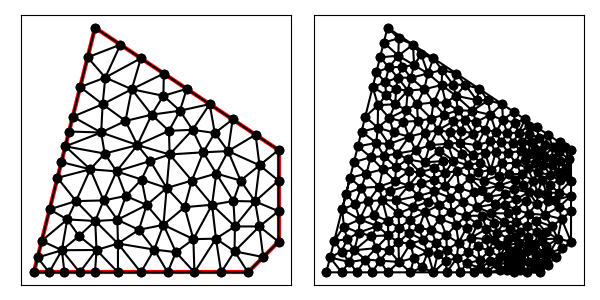

Values plotted in this chart, from the file beside it:
1.300000000000000000e+01, 6.000000000000000000e+00, 1.400000000000000000e+01, 7.000000000000000000e+00, 1.400000000000000000e+01, 8.000000000000000000e+00, 1.400000000000000000e+01, 1.000000000000000000e+01, 8.000000000000000000e+00, 1.400000000000000000e+01, 6.000000000000000000e+00, 6.000000000000000000e+00, 1.257357785011237716e+01, 7.500000000000000000e+00, 1.323319122224768840e+01, 8.318049917403108395e+00, 1.252494128525685646e+01, 8.331686105971986223e+00, 1.277723678587230616e+01, 8.049912007791698798e+00, 0.000000000000000000e+00, 1.007561606539016524e-01
1.300000000000000000e+01, 6.000000000000000000e+00, 1.400000000000000000e+01, 7.000000000000000000e+00, 1.400000000000000000e+01, 8.000000000000000000e+00, 1.400000000000000000e+01, 1.000000000000000000e+01, 8.000000000000000000e+00, 1.400000000000000000e+01, 6.000000000000000000e+00, 6.000000000000000000e+00, 1.275980392156862742e+01, 9.000000000000000000e+00, 1.337990196078431282e+01, 9.500000000000000000e+00, 1.235083219334245364e+01, 9.963748290013679565e+00, 1.283017935856513247e+01, 9.487916096671225930e+00, 0.000000000000000000e+00, 5.554096307408851185e-02
1.300000000000000000e+01, 6.000000000000000000e+00, 1.400000000000000000e+01, 7.000000000000000000e+00, 1.400000000000000000e+01, 8.000000000000000000e+00, 1.400000000000000000e+01, 1.000000000000000000e+01, 8.000000000000000000e+00, 1.400000000000000000e+01, 6.000000000000000000e+00, 6.000000000000000000e+00, 1.257357785011237716e+01, 7.500000000000000000e+00, 1.337442076673072222e+01, 7.500000000000000000e+00, 1.323319122224768840e+01, 8.318049917403108395e+00, 1.306039661303026378e+01, 7.772683305801035836e+00, 0.000000000000000000e+00, 1.044350922564421386e-01
1.300000000000000000e+01, 6.000000000000000000e+00, 1.400000000000000000e+01, 7.000000000000000000e+00, 1.400000000000000000e+01, 8.000000000000000000e+00, 1.400000000000000000e+01, 1.000000000000000000e+01, 8.000000000000000000e+00, 1.400000000000000000e+01, 6.000000000000000000e+00, 6.000000000000000000e+00, 1.252494128525685646e+01, 8.331686105971986223e+00, 1.196323529411764852e+01, 9.230620665769237121e+00, 1.182714427167218219e+01, 8.209689193230261139e+00, 1.210510695034889572e+01, 8.590665321657160902e+00, 0.000000000000000000e+00, 1.007561606539016524e-01
1.300000000000000000e+01, 6.000000000000000000e+00, 1.400000000000000000e+01, 7.000000000000000000e+00, 1.400000000000000000e+01, 8.000000000000000000e+00, 1.400000000000000000e+01, 1.000000000000000000e+01, 8.000000000000000000e+00, 1.400000000000000000e+01, 6.000000000000000000e+00, 6.000000000000000000e+00, 1.337442076673072222e+01, 7.500000000000000000e+00, 1.350000000000000000e+01, 6.500000000000000000e+00, 1.400000000000000000e+01, 7.000000000000000000e+00, 1.362480692224357348e+01, 7.000000000000000000e+00, 1.000000000000000000e+00, 2.965280601281026773e-01
1.300000000000000000e+01, 6.000000000000000000e+00, 1.400000000000000000e+01, 7.000000000000000000e+00, 1.400000000000000000e+01, 8.000000000000000000e+00, 1.400000000000000000e+01, 1.000000000000000000e+01, 8.000000000000000000e+00, 1.400000000000000000e+01, 6.000000000000000000e+00, 6.000000000000000000e+00, 9.200439988888380327e+00, 1.198630047012301247e+01, 8.995880929275930527e+00, 1.094924766131311955e+01, 9.851801866300673893e+00, 1.115380383842775380e+01, 9.349374261488328841e+00, 1.136311732328796076e+01, 0.000000000000000000e+00, 1.561323186400275786e-01
1.300000000000000000e+01, 6.000000000000000000e+00, 1.400000000000000000e+01, 7.000000000000000000e+00, 1.400000000000000000e+01, 8.000000000000000000e+00, 1.400000000000000000e+01, 1.000000000000000000e+01, 8.000000000000000000e+00, 1.400000000000000000e+01, 6.000000000000000000e+00, 6.000000000000000000e+00, 1.300000000000000000e+01, 6.000000000000000000e+00, 1.256250000000000000e+01, 6.686238822921037439e+00, 1.212500000000000000e+01, 6.000000000000000000e+00, 1.256250000000000000e+01, 6.228746274307012776e+00, 1.000000000000000000e+00, 4.382281044445907048e-02
1.300000000000000000e+01, 6.000000000000000000e+00, 1.400000000000000000e+01, 7.000000000000000000e+00, 1.400000000000000000e+01, 8.000000000000000000e+00, 1.400000000000000000e+01, 1.000000000000000000e+01, 8.000000000000000000e+00, 1.400000000000000000e+01, 6.000000000000000000e+00, 6.000000000000000000e+00, 1.250000000000000000e+01, 1.100000000000000000e+01, 1.191625427309070950e+01, 1.055516768143754369e+01, 1.235083219334245364e+01, 9.963748290013679565e+00, 1.225569548881105497e+01, 1.050630532381707560e+01, 0.000000000000000000e+00, 1.008527328046889826e-01
1.300000000000000000e+01, 6.000000000000000000e+00, 1.400000000000000000e+01, 7.000000000000000000e+00, 1.400000000000000000e+01, 8.000000000000000000e+00, 1.400000000000000000e+01, 1.000000000000000000e+01, 8.000000000000000000e+00, 1.400000000000000000e+01, 6.000000000000000000e+00, 6.000000000000000000e+00, 1.121677460778801816e+01, 7.084448566969030914e+00, 1.195359474144746770e+01, 7.101483930142611811e+00, 1.182714427167218219e+01, 8.209689193230261139e+00, 1.166583787363588876e+01, 7.465207230113968251e+00, 0.000000000000000000e+00, 7.779185660114451561e-02
1.300000000000000000e+01, 6.000000000000000000e+00, 1.400000000000000000e+01, 7.000000000000000000e+00, 1.400000000000000000e+01, 8.000000000000000000e+00, 1.400000000000000000e+01, 1.000000000000000000e+01, 8.000000000000000000e+00, 1.400000000000000000e+01, 6.000000000000000000e+00, 6.000000000000000000e+00, 1.118982453512272635e+01, 1.065973680268409041e+01, 1.041748097195803702e+01, 1.062692800263200077e+01, 1.043954695599713922e+01, 9.854202896742995321e+00, 1.068228415435930145e+01, 1.038028923401969728e+01, 0.000000000000000000e+00, 1.240394413361559645e-01
1.300000000000000000e+01, 6.000000000000000000e+00, 1.400000000000000000e+01, 7.000000000000000000e+00, 1.400000000000000000e+01, 8.000000000000000000e+00, 1.400000000000000000e+01, 1.000000000000000000e+01, 8.000000000000000000e+00, 1.400000000000000000e+01, 6.000000000000000000e+00, 6.000000000000000000e+00, 9.435048976654993425e+00, 7.391000118379528416e+00, 9.937500000000000000e+00, 6.743914445443545347e+00, 1.023815046911726157e+01, 7.552879369008929089e+00, 9.870233148590751071e+00, 7.229264644277333396e+00, 0.000000000000000000e+00, 1.293548129014218118e-01
1.300000000000000000e+01, 6.000000000000000000e+00, 1.400000000000000000e+01, 7.000000000000000000e+00, 1.400000000000000000e+01, 8.000000000000000000e+00, 1.400000000000000000e+01, 1.000000000000000000e+01, 8.000000000000000000e+00, 1.400000000000000000e+01, 6.000000000000000000e+00, 6.000000000000000000e+00, 1.400000000000000000e+01, 9.000000000000000000e+00, 1.337990196078431282e+01, 9.500000000000000000e+00, 1.323319122224768840e+01, 8.318049917403108395e+00, 1.353769772767733315e+01, 8.939349972467702798e+00, 1.000000000000000000e+00, 5.554096307408851185e-02
1.300000000000000000e+01, 6.000000000000000000e+00, 1.400000000000000000e+01, 7.000000000000000000e+00, 1.400000000000000000e+01, 8.000000000000000000e+00, 1.400000000000000000e+01, 1.000000000000000000e+01, 8.000000000000000000e+00, 1.400000000000000000e+01, 6.000000000000000000e+00, 6.000000000000000000e+00, 1.400000000000000000e+01, 7.000000000000000000e+00, 1.400000000000000000e+01, 8.000000000000000000e+00, 1.337442076673072222e+01, 7.500000000000000000e+00, 1.379147358891024133e+01, 7.500000000000000000e+00, 1.000000000000000000e+00, 2.965280601281026773e-01
1.300000000000000000e+01, 6.000000000000000000e+00, 1.400000000000000000e+01, 7.000000000000000000e+00, 1.400000000000000000e+01, 8.000000000000000000e+00, 1.400000000000000000e+01, 1.000000000000000000e+01, 8.000000000000000000e+00, 1.400000000000000000e+01, 6.000000000000000000e+00, 6.000000000000000000e+00, 1.323319122224768840e+01, 8.318049917403108395e+00, 1.337442076673072222e+01, 7.500000000000000000e+00, 1.400000000000000000e+01, 8.000000000000000000e+00, 1.353587066299280472e+01, 7.939349972467702798e+00, 1.000000000000000000e+00, 1.517147040470543662e-01
1.300000000000000000e+01, 6.000000000000000000e+00, 1.400000000000000000e+01, 7.000000000000000000e+00, 1.400000000000000000e+01, 8.000000000000000000e+00, 1.400000000000000000e+01, 1.000000000000000000e+01, 8.000000000000000000e+00, 1.400000000000000000e+01, 6.000000000000000000e+00, 6.000000000000000000e+00, 1.256250000000000000e+01, 6.686238822921037439e+00, 1.350000000000000000e+01, 6.500000000000000000e+00, 1.337442076673072222e+01, 7.500000000000000000e+00, 1.314564025557690741e+01, 6.895412940973678850e+00, 1.000000000000000000e+00, 4.382281044445907048e-02
1.300000000000000000e+01, 6.000000000000000000e+00, 1.400000000000000000e+01, 7.000000000000000000e+00, 1.400000000000000000e+01, 8.000000000000000000e+00, 1.400000000000000000e+01, 1.000000000000000000e+01, 8.000000000000000000e+00, 1.400000000000000000e+01, 6.000000000000000000e+00, 6.000000000000000000e+00, 1.400000000000000000e+01, 9.000000000000000000e+00, 1.400000000000000000e+01, 1.000000000000000000e+01, 1.337990196078431282e+01, 9.500000000000000000e+00, 1.379330065359476976e+01, 9.500000000000000000e+00, 1.000000000000000000e+00, 5.554096307408851185e-02
1.300000000000000000e+01, 6.000000000000000000e+00, 1.400000000000000000e+01, 7.000000000000000000e+00, 1.400000000000000000e+01, 8.000000000000000000e+00, 1.400000000000000000e+01, 1.000000000000000000e+01, 8.000000000000000000e+00, 1.400000000000000000e+01, 6.000000000000000000e+00, 6.000000000000000000e+00, 1.323319122224768840e+01, 8.318049917403108395e+00, 1.275980392156862742e+01, 9.000000000000000000e+00, 1.252494128525685646e+01, 8.331686105971986223e+00, 1.283931214302439194e+01, 8.549912007791698798e+00, 0.000000000000000000e+00, 8.642944393843055018e-02
1.300000000000000000e+01, 6.000000000000000000e+00, 1.400000000000000000e+01, 7.000000000000000000e+00, 1.400000000000000000e+01, 8.000000000000000000e+00, 1.400000000000000000e+01, 1.000000000000000000e+01, 8.000000000000000000e+00, 1.400000000000000000e+01, 6.000000000000000000e+00, 6.000000000000000000e+00, 1.235083219334245364e+01, 9.963748290013679565e+00, 1.325000000000000000e+01, 1.050000000000000000e+01, 1.250000000000000000e+01, 1.100000000000000000e+01, 1.270027739778081788e+01, 1.048791609667122593e+01, 0.000000000000000000e+00, 5.266773463260864679e-02
1.300000000000000000e+01, 6.000000000000000000e+00, 1.400000000000000000e+01, 7.000000000000000000e+00, 1.400000000000000000e+01, 8.000000000000000000e+00, 1.400000000000000000e+01, 1.000000000000000000e+01, 8.000000000000000000e+00, 1.400000000000000000e+01, 6.000000000000000000e+00, 6.000000000000000000e+00, 1.256250000000000000e+01, 6.686238822921037439e+00, 1.337442076673072222e+01, 7.500000000000000000e+00, 1.257357785011237716e+01, 7.500000000000000000e+00, 1.283683287228103431e+01, 7.228746274307012776e+00, 0.000000000000000000e+00, 4.382281044445907048e-02
1.300000000000000000e+01, 6.000000000000000000e+00, 1.400000000000000000e+01, 7.000000000000000000e+00, 1.400000000000000000e+01, 8.000000000000000000e+00, 1.400000000000000000e+01, 1.000000000000000000e+01, 8.000000000000000000e+00, 1.400000000000000000e+01, 6.000000000000000000e+00, 6.000000000000000000e+00, 1.323319122224768840e+01, 8.318049917403108395e+00, 1.400000000000000000e+01, 8.000000000000000000e+00, 1.400000000000000000e+01, 9.000000000000000000e+00, 1.374439707408256339e+01, 8.439349972467702798e+00, 1.000000000000000000e+00, 1.517147040470543662e-01
1.300000000000000000e+01, 6.000000000000000000e+00, 1.400000000000000000e+01, 7.000000000000000000e+00, 1.400000000000000000e+01, 8.000000000000000000e+00, 1.400000000000000000e+01, 1.000000000000000000e+01, 8.000000000000000000e+00, 1.400000000000000000e+01, 6.000000000000000000e+00, 6.000000000000000000e+00, 1.337990196078431282e+01, 9.500000000000000000e+00, 1.275980392156862742e+01, 9.000000000000000000e+00, 1.323319122224768840e+01, 8.318049917403108395e+00, 1.312429903486687799e+01, 8.939349972467702798e+00, 0.000000000000000000e+00, 5.554096307408851185e-02
1.300000000000000000e+01, 6.000000000000000000e+00, 1.400000000000000000e+01, 7.000000000000000000e+00, 1.400000000000000000e+01, 8.000000000000000000e+00, 1.400000000000000000e+01, 1.000000000000000000e+01, 8.000000000000000000e+00, 1.400000000000000000e+01, 6.000000000000000000e+00, 6.000000000000000000e+00, 1.337990196078431282e+01, 9.500000000000000000e+00, 1.325000000000000000e+01, 1.050000000000000000e+01, 1.235083219334245364e+01, 9.963748290013679565e+00, 1.299357805137558763e+01, 9.987916096671225930e+00, 0.000000000000000000e+00, 5.266773463260864679e-02
1.300000000000000000e+01, 6.000000000000000000e+00, 1.400000000000000000e+01, 7.000000000000000000e+00, 1.400000000000000000e+01, 8.000000000000000000e+00, 1.400000000000000000e+01, 1.000000000000000000e+01, 8.000000000000000000e+00, 1.400000000000000000e+01, 6.000000000000000000e+00, 6.000000000000000000e+00, 1.175000000000000000e+01, 1.150000000000000000e+01, 1.118982453512272635e+01, 1.065973680268409041e+01, 1.191625427309070950e+01, 1.055516768143754369e+01, 1.161869293607114351e+01, 1.090496816137387803e+01, 0.000000000000000000e+00, 1.230659283731971171e-01
1.300000000000000000e+01, 6.000000000000000000e+00, 1.400000000000000000e+01, 7.000000000000000000e+00, 1.400000000000000000e+01, 8.000000000000000000e+00, 1.400000000000000000e+01, 1.000000000000000000e+01, 8.000000000000000000e+00, 1.400000000000000000e+01, 6.000000000000000000e+00, 6.000000000000000000e+00, 1.337990196078431282e+01, 9.500000000000000000e+00, 1.400000000000000000e+01, 1.000000000000000000e+01, 1.325000000000000000e+01, 1.050000000000000000e+01, 1.354330065359476976e+01, 1.000000000000000000e+01, 1.000000000000000000e+00, 5.266773463260864679e-02
1.300000000000000000e+01, 6.000000000000000000e+00, 1.400000000000000000e+01, 7.000000000000000000e+00, 1.400000000000000000e+01, 8.000000000000000000e+00, 1.400000000000000000e+01, 1.000000000000000000e+01, 8.000000000000000000e+00, 1.400000000000000000e+01, 6.000000000000000000e+00, 6.000000000000000000e+00, 1.191625427309070950e+01, 1.055516768143754369e+01, 1.153812531187807977e+01, 9.924394885952587231e+00, 1.235083219334245364e+01, 9.963748290013679565e+00, 1.193507059277041549e+01, 1.014777028580127016e+01, 0.000000000000000000e+00, 1.014654973565732726e-01
1.300000000000000000e+01, 6.000000000000000000e+00, 1.400000000000000000e+01, 7.000000000000000000e+00, 1.400000000000000000e+01, 8.000000000000000000e+00, 1.400000000000000000e+01, 1.000000000000000000e+01, 8.000000000000000000e+00, 1.400000000000000000e+01, 6.000000000000000000e+00, 6.000000000000000000e+00, 1.043954695599713922e+01, 9.854202896742995321e+00, 1.041748097195803702e+01, 1.062692800263200077e+01, 9.386503426983946241e+00, 1.016066796063764599e+01, 1.008117711831304142e+01, 1.021393295333754736e+01, 0.000000000000000000e+00, 1.562124567988113499e-01
1.300000000000000000e+01, 6.000000000000000000e+00, 1.400000000000000000e+01, 7.000000000000000000e+00, 1.400000000000000000e+01, 8.000000000000000000e+00, 1.400000000000000000e+01, 1.000000000000000000e+01, 8.000000000000000000e+00, 1.400000000000000000e+01, 6.000000000000000000e+00, 6.000000000000000000e+00, 1.235083219334245364e+01, 9.963748290013679565e+00, 1.153812531187807977e+01, 9.924394885952587231e+00, 1.196323529411764852e+01, 9.230620665769237121e+00, 1.195073093311272849e+01, 9.706254613911834639e+00, 0.000000000000000000e+00, 1.014654973565732726e-01
1.300000000000000000e+01, 6.000000000000000000e+00, 1.400000000000000000e+01, 7.000000000000000000e+00, 1.400000000000000000e+01, 8.000000000000000000e+00, 1.400000000000000000e+01, 1.000000000000000000e+01, 8.000000000000000000e+00, 1.400000000000000000e+01, 6.000000000000000000e+00, 6.000000000000000000e+00, 1.196323529411764852e+01, 9.230620665769237121e+00, 1.116666666666666785e+01, 9.000000000000000000e+00, 1.182714427167218219e+01, 8.209689193230261139e+00, 1.165234874415216559e+01, 8.813436619666498828e+00, 0.000000000000000000e+00, 1.107255036378278629e-01
1.300000000000000000e+01, 6.000000000000000000e+00, 1.400000000000000000e+01, 7.000000000000000000e+00, 1.400000000000000000e+01, 8.000000000000000000e+00, 1.400000000000000000e+01, 1.000000000000000000e+01, 8.000000000000000000e+00, 1.400000000000000000e+01, 6.000000000000000000e+00, 6.000000000000000000e+00, 1.275980392156862742e+01, 9.000000000000000000e+00, 1.235083219334245364e+01, 9.963748290013679565e+00, 1.196323529411764852e+01, 9.230620665769237121e+00, 1.235795713634290927e+01, 9.398122985260972229e+00, 0.000000000000000000e+00, 8.642944393843055018e-02
1.300000000000000000e+01, 6.000000000000000000e+00, 1.400000000000000000e+01, 7.000000000000000000e+00, 1.400000000000000000e+01, 8.000000000000000000e+00, 1.400000000000000000e+01, 1.000000000000000000e+01, 8.000000000000000000e+00, 1.400000000000000000e+01, 6.000000000000000000e+00, 6.000000000000000000e+00, 1.153812531187807977e+01, 9.924394885952587231e+00, 1.118982453512272635e+01, 1.065973680268409041e+01, 1.043954695599713922e+01, 9.854202896742995321e+00, 1.105583226766598237e+01, 1.014611152845989039e+01, 0.000000000000000000e+00, 1.240394413361559645e-01
1.300000000000000000e+01, 6.000000000000000000e+00, 1.400000000000000000e+01, 7.000000000000000000e+00, 1.400000000000000000e+01, 8.000000000000000000e+00, 1.400000000000000000e+01, 1.000000000000000000e+01, 8.000000000000000000e+00, 1.400000000000000000e+01, 6.000000000000000000e+00, 6.000000000000000000e+00, 1.116666666666666785e+01, 9.000000000000000000e+00, 1.196323529411764852e+01, 9.230620665769237121e+00, 1.153812531187807977e+01, 9.924394885952587231e+00, 1.155600909088746597e+01, 9.385005183907274784e+00, 0.000000000000000000e+00, 1.155400965426875287e-01
1.300000000000000000e+01, 6.000000000000000000e+00, 1.400000000000000000e+01, 7.000000000000000000e+00, 1.400000000000000000e+01, 8.000000000000000000e+00, 1.400000000000000000e+01, 1.000000000000000000e+01, 8.000000000000000000e+00, 1.400000000000000000e+01, 6.000000000000000000e+00, 6.000000000000000000e+00, 1.092955266529858704e+01, 8.130697187919816216e+00, 1.182714427167218219e+01, 8.209689193230261139e+00, 1.116666666666666785e+01, 9.000000000000000000e+00, 1.130778786787914747e+01, 8.446795460383357934e+00, 0.000000000000000000e+00, 1.107255036378278629e-01
1.300000000000000000e+01, 6.000000000000000000e+00, 1.400000000000000000e+01, 7.000000000000000000e+00, 1.400000000000000000e+01, 8.000000000000000000e+00, 1.400000000000000000e+01, 1.000000000000000000e+01, 8.000000000000000000e+00, 1.400000000000000000e+01, 6.000000000000000000e+00, 6.000000000000000000e+00, 1.023815046911726157e+01, 7.552879369008929089e+00, 1.121677460778801816e+01, 7.084448566969030914e+00, 1.092955266529858704e+01, 8.130697187919816216e+00, 1.079482591406795677e+01, 7.589341707965925998e+00, 0.000000000000000000e+00, 1.019170289441534288e-01
1.300000000000000000e+01, 6.000000000000000000e+00, 1.400000000000000000e+01, 7.000000000000000000e+00, 1.400000000000000000e+01, 8.000000000000000000e+00, 1.400000000000000000e+01, 1.000000000000000000e+01, 8.000000000000000000e+00, 1.400000000000000000e+01, 6.000000000000000000e+00, 6.000000000000000000e+00, 1.196323529411764852e+01, 9.230620665769237121e+00, 1.252494128525685646e+01, 8.331686105971986223e+00, 1.275980392156862742e+01, 9.000000000000000000e+00, 1.241599350031437687e+01, 8.854102257247074448e+00, 0.000000000000000000e+00, 8.642944393843055018e-02
1.300000000000000000e+01, 6.000000000000000000e+00, 1.400000000000000000e+01, 7.000000000000000000e+00, 1.400000000000000000e+01, 8.000000000000000000e+00, 1.400000000000000000e+01, 1.000000000000000000e+01, 8.000000000000000000e+00, 1.400000000000000000e+01, 6.000000000000000000e+00, 6.000000000000000000e+00, 1.257357785011237716e+01, 7.500000000000000000e+00, 1.252494128525685646e+01, 8.331686105971986223e+00, 1.182714427167218219e+01, 8.209689193230261139e+00, 1.230855446901380468e+01, 8.013791766400748529e+00, 0.000000000000000000e+00, 1.007561606539016524e-01
1.300000000000000000e+01, 6.000000000000000000e+00, 1.400000000000000000e+01, 7.000000000000000000e+00, 1.400000000000000000e+01, 8.000000000000000000e+00, 1.400000000000000000e+01, 1.000000000000000000e+01, 8.000000000000000000e+00, 1.400000000000000000e+01, 6.000000000000000000e+00, 6.000000000000000000e+00, 1.175000000000000000e+01, 1.150000000000000000e+01, 1.100000000000000000e+01, 1.200000000000000000e+01, 1.077640530838475641e+01, 1.128475753387949432e+01, 1.117546843612825036e+01, 1.159491917795983085e+01, 0.000000000000000000e+00, 1.388232889505146561e-01
1.300000000000000000e+01, 6.000000000000000000e+00, 1.400000000000000000e+01, 7.000000000000000000e+00, 1.400000000000000000e+01, 8.000000000000000000e+00, 1.400000000000000000e+01, 1.000000000000000000e+01, 8.000000000000000000e+00, 1.400000000000000000e+01, 6.000000000000000000e+00, 6.000000000000000000e+00, 1.153812531187807977e+01, 9.924394885952587231e+00, 1.191625427309070950e+01, 1.055516768143754369e+01, 1.118982453512272635e+01, 1.065973680268409041e+01, 1.154806804003050580e+01, 1.037976645669140829e+01, 0.000000000000000000e+00, 1.230659283731971171e-01
1.300000000000000000e+01, 6.000000000000000000e+00, 1.400000000000000000e+01, 7.000000000000000000e+00, 1.400000000000000000e+01, 8.000000000000000000e+00, 1.400000000000000000e+01, 1.000000000000000000e+01, 8.000000000000000000e+00, 1.400000000000000000e+01, 6.000000000000000000e+00, 6.000000000000000000e+00, 9.435048976654993425e+00, 7.391000118379528416e+00, 1.023815046911726157e+01, 7.552879369008929089e+00, 9.689573589178859692e+00, 8.201353222890420014e+00, 9.787591011650372153e+00, 7.715077570092958581e+00, 0.000000000000000000e+00, 1.293548129014218118e-01
1.300000000000000000e+01, 6.000000000000000000e+00, 1.400000000000000000e+01, 7.000000000000000000e+00, 1.400000000000000000e+01, 8.000000000000000000e+00, 1.400000000000000000e+01, 1.000000000000000000e+01, 8.000000000000000000e+00, 1.400000000000000000e+01, 6.000000000000000000e+00, 6.000000000000000000e+00, 1.191625427309070950e+01, 1.055516768143754369e+01, 1.250000000000000000e+01, 1.100000000000000000e+01, 1.175000000000000000e+01, 1.150000000000000000e+01, 1.205541809103023532e+01, 1.101838922714584790e+01, 0.000000000000000000e+00, 1.008527328046889826e-01
1.300000000000000000e+01, 6.000000000000000000e+00, 1.400000000000000000e+01, 7.000000000000000000e+00, 1.400000000000000000e+01, 8.000000000000000000e+00, 1.400000000000000000e+01, 1.000000000000000000e+01, 8.000000000000000000e+00, 1.400000000000000000e+01, 6.000000000000000000e+00, 6.000000000000000000e+00, 9.500000000000000000e+00, 6.000000000000000000e+00, 9.937500000000000000e+00, 6.743914445443545347e+00, 8.750000000000000000e+00, 6.941684195488513787e+00, 9.395833333333333925e+00, 6.561866213644020007e+00, 0.000000000000000000e+00, 1.312162985949272553e-01
1.300000000000000000e+01, 6.000000000000000000e+00, 1.400000000000000000e+01, 7.000000000000000000e+00, 1.400000000000000000e+01, 8.000000000000000000e+00, 1.400000000000000000e+01, 1.000000000000000000e+01, 8.000000000000000000e+00, 1.400000000000000000e+01, 6.000000000000000000e+00, 6.000000000000000000e+00, 1.034327216723086629e+01, 8.757602475255168883e+00, 9.689573589178859692e+00, 8.201353222890420014e+00, 1.023815046911726157e+01, 7.552879369008929089e+00, 1.009033207517566311e+01, 8.170611689051504811e+00, 0.000000000000000000e+00, 1.329888063241846108e-01
1.300000000000000000e+01, 6.000000000000000000e+00, 1.400000000000000000e+01, 7.000000000000000000e+00, 1.400000000000000000e+01, 8.000000000000000000e+00, 1.400000000000000000e+01, 1.000000000000000000e+01, 8.000000000000000000e+00, 1.400000000000000000e+01, 6.000000000000000000e+00, 6.000000000000000000e+00, 1.125000000000000000e+01, 6.000000000000000000e+00, 1.121677460778801816e+01, 7.084448566969030914e+00, 1.064496548137683263e+01, 6.659373369043386504e+00, 1.103724669638828537e+01, 6.581273978670805214e+00, 0.000000000000000000e+00, 8.401544510934849663e-02
1.300000000000000000e+01, 6.000000000000000000e+00, 1.400000000000000000e+01, 7.000000000000000000e+00, 1.400000000000000000e+01, 8.000000000000000000e+00, 1.400000000000000000e+01, 1.000000000000000000e+01, 8.000000000000000000e+00, 1.400000000000000000e+01, 6.000000000000000000e+00, 6.000000000000000000e+00, 1.037500000000000000e+01, 6.000000000000000000e+00, 1.064496548137683263e+01, 6.659373369043386504e+00, 9.937500000000000000e+00, 6.743914445443545347e+00, 1.031915516045894421e+01, 6.467762604828976691e+00, 0.000000000000000000e+00, 1.087832991070245420e-01
1.300000000000000000e+01, 6.000000000000000000e+00, 1.400000000000000000e+01, 7.000000000000000000e+00, 1.400000000000000000e+01, 8.000000000000000000e+00, 1.400000000000000000e+01, 1.000000000000000000e+01, 8.000000000000000000e+00, 1.400000000000000000e+01, 6.000000000000000000e+00, 6.000000000000000000e+00, 1.125000000000000000e+01, 6.000000000000000000e+00, 1.212500000000000000e+01, 6.000000000000000000e+00, 1.195359474144746770e+01, 7.101483930142611811e+00, 1.177619824714915531e+01, 6.367161310047538159e+00, 0.000000000000000000e+00, 5.145769458779556743e-02
1.300000000000000000e+01, 6.000000000000000000e+00, 1.400000000000000000e+01, 7.000000000000000000e+00, 1.400000000000000000e+01, 8.000000000000000000e+00, 1.400000000000000000e+01, 1.000000000000000000e+01, 8.000000000000000000e+00, 1.400000000000000000e+01, 6.000000000000000000e+00, 6.000000000000000000e+00, 1.182714427167218219e+01, 8.209689193230261139e+00, 1.092955266529858704e+01, 8.130697187919816216e+00, 1.121677460778801816e+01, 7.084448566969030914e+00, 1.132449051491959580e+01, 7.808278316039701572e+00, 0.000000000000000000e+00, 1.019170289441534288e-01
1.300000000000000000e+01, 6.000000000000000000e+00, 1.400000000000000000e+01, 7.000000000000000000e+00, 1.400000000000000000e+01, 8.000000000000000000e+00, 1.400000000000000000e+01, 1.000000000000000000e+01, 8.000000000000000000e+00, 1.400000000000000000e+01, 6.000000000000000000e+00, 6.000000000000000000e+00, 9.009200694357122785e+00, 8.497446224754483524e+00, 8.730903486990772677e+00, 7.717687177846545232e+00, 9.689573589178859692e+00, 8.201353222890420014e+00, 9.143225923508918385e+00, 8.138828875163817145e+00, 0.000000000000000000e+00, 1.465185350413975296e-01
1.300000000000000000e+01, 6.000000000000000000e+00, 1.400000000000000000e+01, 7.000000000000000000e+00, 1.400000000000000000e+01, 8.000000000000000000e+00, 1.400000000000000000e+01, 1.000000000000000000e+01, 8.000000000000000000e+00, 1.400000000000000000e+01, 6.000000000000000000e+00, 6.000000000000000000e+00, 1.064496548137683263e+01, 6.659373369043386504e+00, 1.023815046911726157e+01, 7.552879369008929089e+00, 9.937500000000000000e+00, 6.743914445443545347e+00, 1.027353865016469747e+01, 6.985389061165286684e+00, 0.000000000000000000e+00, 1.087832991070245420e-01
1.300000000000000000e+01, 6.000000000000000000e+00, 1.400000000000000000e+01, 7.000000000000000000e+00, 1.400000000000000000e+01, 8.000000000000000000e+00, 1.400000000000000000e+01, 1.000000000000000000e+01, 8.000000000000000000e+00, 1.400000000000000000e+01, 6.000000000000000000e+00, 6.000000000000000000e+00, 9.500000000000000000e+00, 6.000000000000000000e+00, 1.037500000000000000e+01, 6.000000000000000000e+00, 9.937500000000000000e+00, 6.743914445443545347e+00, 9.937500000000000000e+00, 6.247971481814514227e+00, 0.000000000000000000e+00, 1.198665474163135708e-01
1.300000000000000000e+01, 6.000000000000000000e+00, 1.400000000000000000e+01, 7.000000000000000000e+00, 1.400000000000000000e+01, 8.000000000000000000e+00, 1.400000000000000000e+01, 1.000000000000000000e+01, 8.000000000000000000e+00, 1.400000000000000000e+01, 6.000000000000000000e+00, 6.000000000000000000e+00, 1.125000000000000000e+01, 6.000000000000000000e+00, 1.064496548137683263e+01, 6.659373369043386504e+00, 1.037500000000000000e+01, 6.000000000000000000e+00, 1.075665516045894243e+01, 6.219791123014462464e+00, 0.000000000000000000e+00, 8.401544510934849663e-02
1.300000000000000000e+01, 6.000000000000000000e+00, 1.400000000000000000e+01, 7.000000000000000000e+00, 1.400000000000000000e+01, 8.000000000000000000e+00, 1.400000000000000000e+01, 1.000000000000000000e+01, 8.000000000000000000e+00, 1.400000000000000000e+01, 6.000000000000000000e+00, 6.000000000000000000e+00, 1.023815046911726157e+01, 7.552879369008929089e+00, 1.064496548137683263e+01, 6.659373369043386504e+00, 1.121677460778801816e+01, 7.084448566969030914e+00, 1.069996351942737078e+01, 7.098900435007116094e+00, 0.000000000000000000e+00, 1.019170289441534288e-01
1.300000000000000000e+01, 6.000000000000000000e+00, 1.400000000000000000e+01, 7.000000000000000000e+00, 1.400000000000000000e+01, 8.000000000000000000e+00, 1.400000000000000000e+01, 1.000000000000000000e+01, 8.000000000000000000e+00, 1.400000000000000000e+01, 6.000000000000000000e+00, 6.000000000000000000e+00, 8.750000000000000000e+00, 6.941684195488513787e+00, 9.937500000000000000e+00, 6.743914445443545347e+00, 9.435048976654993425e+00, 7.391000118379528416e+00, 9.374182992218331734e+00, 7.025532919770529183e+00, 0.000000000000000000e+00, 1.293548129014218118e-01
1.300000000000000000e+01, 6.000000000000000000e+00, 1.400000000000000000e+01, 7.000000000000000000e+00, 1.400000000000000000e+01, 8.000000000000000000e+00, 1.400000000000000000e+01, 1.000000000000000000e+01, 8.000000000000000000e+00, 1.400000000000000000e+01, 6.000000000000000000e+00, 6.000000000000000000e+00, 9.500000000000000000e+00, 6.000000000000000000e+00, 8.750000000000000000e+00, 6.941684195488513787e+00, 8.750000000000000000e+00, 6.000000000000000000e+00, 9.000000000000000000e+00, 6.313894731829504003e+00, 0.000000000000000000e+00, 1.312162985949272553e-01
1.300000000000000000e+01, 6.000000000000000000e+00, 1.400000000000000000e+01, 7.000000000000000000e+00, 1.400000000000000000e+01, 8.000000000000000000e+00, 1.400000000000000000e+01, 1.000000000000000000e+01, 8.000000000000000000e+00, 1.400000000000000000e+01, 6.000000000000000000e+00, 6.000000000000000000e+00, 8.000000000000000000e+00, 6.000000000000000000e+00, 8.048557130836943685e+00, 6.730836003392511202e+00, 7.500000000000000000e+00, 6.000000000000000000e+00, 7.849519043612314562e+00, 6.243612001130837363e+00, 0.000000000000000000e+00, 1.430269523256681163e-01
1.300000000000000000e+01, 6.000000000000000000e+00, 1.400000000000000000e+01, 7.000000000000000000e+00, 1.400000000000000000e+01, 8.000000000000000000e+00, 1.400000000000000000e+01, 1.000000000000000000e+01, 8.000000000000000000e+00, 1.400000000000000000e+01, 6.000000000000000000e+00, 6.000000000000000000e+00, 8.730903486990772677e+00, 7.717687177846545232e+00, 8.750000000000000000e+00, 6.941684195488513787e+00, 9.435048976654993425e+00, 7.391000118379528416e+00, 8.971984154548588108e+00, 7.350123830571528849e+00, 0.000000000000000000e+00, 1.293548129014218118e-01
1.300000000000000000e+01, 6.000000000000000000e+00, 1.400000000000000000e+01, 7.000000000000000000e+00, 1.400000000000000000e+01, 8.000000000000000000e+00, 1.400000000000000000e+01, 1.000000000000000000e+01, 8.000000000000000000e+00, 1.400000000000000000e+01, 6.000000000000000000e+00, 6.000000000000000000e+00, 1.034327216723086629e+01, 8.757602475255168883e+00, 1.092955266529858704e+01, 8.130697187919816216e+00, 1.116666666666666785e+01, 9.000000000000000000e+00, 1.081316383306537432e+01, 8.629433221058327774e+00, 0.000000000000000000e+00, 1.250963966357589441e-01
1.300000000000000000e+01, 6.000000000000000000e+00, 1.400000000000000000e+01, 7.000000000000000000e+00, 1.400000000000000000e+01, 8.000000000000000000e+00, 1.400000000000000000e+01, 1.000000000000000000e+01, 8.000000000000000000e+00, 1.400000000000000000e+01, 6.000000000000000000e+00, 6.000000000000000000e+00, 8.007036986176316873e+00, 7.680091382044524906e+00, 8.750000000000000000e+00, 6.941684195488513787e+00, 8.730903486990772677e+00, 7.717687177846545232e+00, 8.495980157722362591e+00, 7.446487585126528863e+00, 0.000000000000000000e+00, 1.527151240303716018e-01
1.300000000000000000e+01, 6.000000000000000000e+00, 1.400000000000000000e+01, 7.000000000000000000e+00, 1.400000000000000000e+01, 8.000000000000000000e+00, 1.400000000000000000e+01, 1.000000000000000000e+01, 8.000000000000000000e+00, 1.400000000000000000e+01, 6.000000000000000000e+00, 6.000000000000000000e+00, 1.116666666666666785e+01, 9.000000000000000000e+00, 1.043954695599713922e+01, 9.854202896742995321e+00, 1.034327216723086629e+01, 8.757602475255168883e+00, 1.064982859663155779e+01, 9.203935123999388068e+00, 0.000000000000000000e+00, 1.319489961582172577e-01
1.300000000000000000e+01, 6.000000000000000000e+00, 1.400000000000000000e+01, 7.000000000000000000e+00, 1.400000000000000000e+01, 8.000000000000000000e+00, 1.400000000000000000e+01, 1.000000000000000000e+01, 8.000000000000000000e+00, 1.400000000000000000e+01, 6.000000000000000000e+00, 6.000000000000000000e+00, 6.514928749927333840e+00, 8.059714999709335359e+00, 7.091758740399574990e+00, 7.729661148457987352e+00, 7.377909570892581037e+00, 8.329482859337325351e+00, 6.994865687073162697e+00, 8.039619669168216021e+00, 0.000000000000000000e+00, 1.563128231372360732e-01
1.300000000000000000e+01, 6.000000000000000000e+00, 1.400000000000000000e+01, 7.000000000000000000e+00, 1.400000000000000000e+01, 8.000000000000000000e+00, 1.400000000000000000e+01, 1.000000000000000000e+01, 8.000000000000000000e+00, 1.400000000000000000e+01, 6.000000000000000000e+00, 6.000000000000000000e+00, 1.034327216723086629e+01, 8.757602475255168883e+00, 1.023815046911726157e+01, 7.552879369008929089e+00, 1.092955266529858704e+01, 8.130697187919816216e+00, 1.050365843388223830e+01, 8.147059677394636878e+00, 0.000000000000000000e+00, 1.250963966357589441e-01
1.300000000000000000e+01, 6.000000000000000000e+00, 1.400000000000000000e+01, 7.000000000000000000e+00, 1.400000000000000000e+01, 8.000000000000000000e+00, 1.400000000000000000e+01, 1.000000000000000000e+01, 8.000000000000000000e+00, 1.400000000000000000e+01, 6.000000000000000000e+00, 6.000000000000000000e+00, 9.521740615842297473e+00, 9.033991815217170540e+00, 9.009200694357122785e+00, 8.497446224754483524e+00, 9.689573589178859692e+00, 8.201353222890420014e+00, 9.406838299792759983e+00, 8.577597087620690175e+00, 0.000000000000000000e+00, 1.465185350413975296e-01
1.300000000000000000e+01, 6.000000000000000000e+00, 1.400000000000000000e+01, 7.000000000000000000e+00, 1.400000000000000000e+01, 8.000000000000000000e+00, 1.400000000000000000e+01, 1.000000000000000000e+01, 8.000000000000000000e+00, 1.400000000000000000e+01, 6.000000000000000000e+00, 6.000000000000000000e+00, 1.116666666666666785e+01, 9.000000000000000000e+00, 1.153812531187807977e+01, 9.924394885952587231e+00, 1.043954695599713922e+01, 9.854202896742995321e+00, 1.104811297818062776e+01, 9.592865927565194184e+00, 0.000000000000000000e+00, 1.319489961582172577e-01
... 69 more rows
